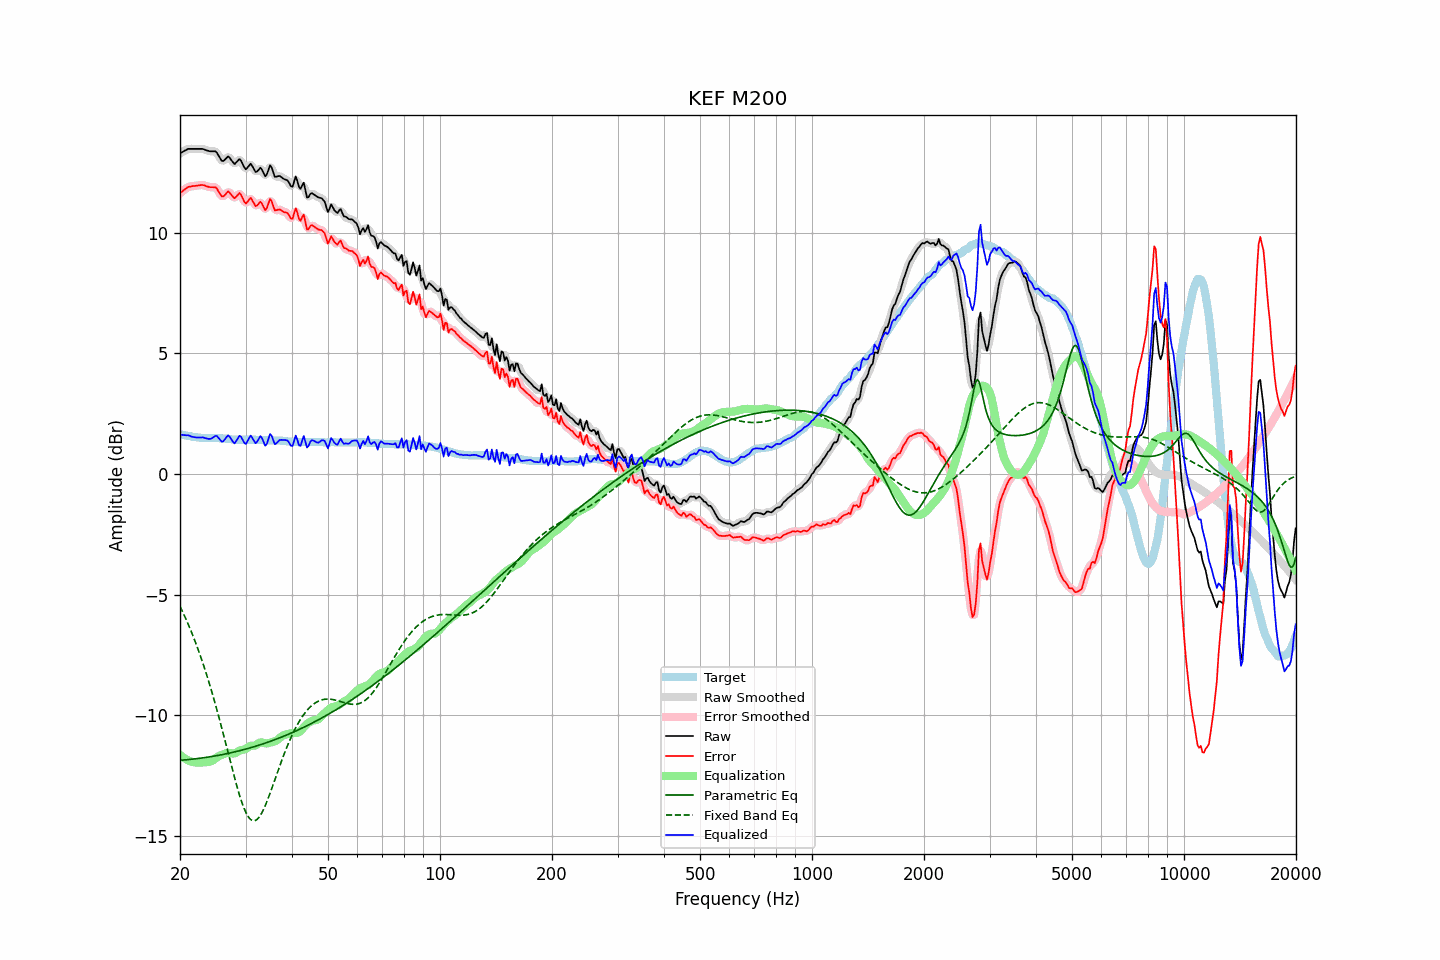

The file beside this chart, header and first rows:
frequency, raw, error, smoothed, error_smoothed, equalization, parametric_eq, fixed_band_eq, equalized_raw, equalized_smoothed, target
20.00, 13.28, 11.63, 13.28, 11.63, -11.64, -11.86, -5.48, 1.64, 1.64, 1.65
20.20, 13.32, 11.68, 13.32, 11.69, -11.70, -11.86, -5.62, 1.62, 1.63, 1.64
20.40, 13.36, 11.74, 13.36, 11.75, -11.74, -11.85, -5.76, 1.62, 1.62, 1.62
20.61, 13.40, 11.79, 13.40, 11.80, -11.79, -11.85, -5.91, 1.61, 1.61, 1.61
20.81, 13.43, 11.84, 13.44, 11.85, -11.83, -11.84, -6.06, 1.60, 1.61, 1.59
21.02, 13.47, 11.89, 13.46, 11.88, -11.86, -11.83, -6.21, 1.61, 1.60, 1.58
21.23, 13.47, 11.90, 13.47, 11.91, -11.89, -11.83, -6.37, 1.58, 1.58, 1.57
21.44, 13.47, 11.91, 13.47, 11.92, -11.92, -11.82, -6.53, 1.55, 1.56, 1.56
21.66, 13.47, 11.93, 13.47, 11.93, -11.93, -11.81, -6.70, 1.54, 1.54, 1.54
21.87, 13.47, 11.93, 13.47, 11.94, -11.95, -11.81, -6.87, 1.52, 1.52, 1.54
22.09, 13.47, 11.94, 13.47, 11.94, -11.96, -11.80, -7.04, 1.51, 1.51, 1.53
22.31, 13.47, 11.95, 13.47, 11.95, -11.96, -11.79, -7.22, 1.51, 1.51, 1.52
22.54, 13.47, 11.96, 13.47, 11.96, -11.96, -11.78, -7.41, 1.51, 1.51, 1.51
22.76, 13.47, 11.97, 13.47, 11.97, -11.96, -11.77, -7.60, 1.51, 1.51, 1.50
22.99, 13.47, 11.97, 13.46, 11.97, -11.95, -11.76, -7.79, 1.52, 1.51, 1.50
23.22, 13.45, 11.96, 13.45, 11.96, -11.95, -11.76, -7.99, 1.50, 1.50, 1.49
23.45, 13.42, 11.93, 13.43, 11.94, -11.94, -11.75, -8.20, 1.48, 1.48, 1.49
23.69, 13.40, 11.91, 13.40, 11.91, -11.94, -11.74, -8.41, 1.47, 1.46, 1.49
23.92, 13.38, 11.89, 13.38, 11.89, -11.93, -11.73, -8.63, 1.45, 1.45, 1.49
24.16, 13.37, 11.88, 13.37, 11.89, -11.91, -11.71, -8.85, 1.46, 1.46, 1.49
24.40, 13.37, 11.88, 13.37, 11.89, -11.88, -11.70, -9.07, 1.49, 1.49, 1.49
24.65, 13.37, 11.88, 13.38, 11.89, -11.84, -11.69, -9.30, 1.53, 1.54, 1.49
24.89, 13.37, 11.88, 13.35, 11.87, -11.79, -11.68, -9.54, 1.58, 1.56, 1.49
25.14, 13.31, 11.82, 13.29, 11.81, -11.74, -11.67, -9.78, 1.57, 1.55, 1.49
25.39, 13.19, 11.70, 13.19, 11.71, -11.70, -11.66, -10.03, 1.49, 1.49, 1.49
25.65, 13.08, 11.60, 13.08, 11.59, -11.66, -11.64, -10.28, 1.42, 1.41, 1.48
25.91, 12.97, 11.50, 13.00, 11.52, -11.64, -11.63, -10.53, 1.34, 1.36, 1.48
26.16, 12.97, 11.50, 12.98, 11.51, -11.61, -11.62, -10.79, 1.36, 1.37, 1.47
26.43, 13.03, 11.56, 13.03, 11.57, -11.59, -11.60, -11.05, 1.44, 1.45, 1.47
26.69, 13.10, 11.64, 13.10, 11.64, -11.57, -11.59, -11.31, 1.53, 1.53, 1.46
26.96, 13.16, 11.71, 13.12, 11.67, -11.56, -11.58, -11.57, 1.60, 1.57, 1.45
27.23, 13.09, 11.64, 13.09, 11.65, -11.56, -11.56, -11.83, 1.53, 1.53, 1.45
27.50, 13.00, 11.56, 13.00, 11.56, -11.57, -11.55, -12.09, 1.43, 1.43, 1.44
27.77, 12.91, 11.48, 12.91, 11.48, -11.58, -11.53, -12.35, 1.33, 1.33, 1.43
28.05, 12.84, 11.42, 12.88, 11.46, -11.57, -11.52, -12.60, 1.27, 1.31, 1.42
28.33, 12.91, 11.49, 12.92, 11.50, -11.54, -11.50, -12.85, 1.37, 1.37, 1.42
28.62, 12.98, 11.56, 12.98, 11.57, -11.50, -11.48, -13.08, 1.48, 1.48, 1.42
28.90, 13.05, 11.64, 13.01, 11.60, -11.46, -11.47, -13.31, 1.59, 1.55, 1.41
29.19, 12.98, 11.56, 12.96, 11.55, -11.44, -11.45, -13.52, 1.54, 1.52, 1.42
29.48, 12.84, 11.42, 12.84, 11.42, -11.43, -11.43, -13.71, 1.41, 1.41, 1.42
29.78, 12.70, 11.28, 12.72, 11.30, -11.41, -11.42, -13.88, 1.29, 1.30, 1.42
30.08, 12.62, 11.20, 12.66, 11.25, -11.38, -11.40, -14.03, 1.24, 1.28, 1.42
30.38, 12.70, 11.28, 12.71, 11.29, -11.34, -11.38, -14.15, 1.36, 1.37, 1.42
30.68, 12.78, 11.36, 12.78, 11.36, -11.29, -11.36, -14.25, 1.49, 1.48, 1.42
30.99, 12.86, 11.44, 12.81, 11.39, -11.26, -11.34, -14.32, 1.60, 1.54, 1.42
31.30, 12.75, 11.33, 12.74, 11.32, -11.26, -11.32, -14.36, 1.49, 1.48, 1.42
31.61, 12.63, 11.21, 12.64, 11.22, -11.26, -11.30, -14.37, 1.37, 1.38, 1.42
31.93, 12.51, 11.09, 12.55, 11.14, -11.24, -11.28, -14.35, 1.27, 1.31, 1.42
32.24, 12.54, 11.13, 12.56, 11.15, -11.20, -11.26, -14.31, 1.34, 1.36, 1.41
32.57, 12.61, 11.20, 12.61, 11.20, -11.15, -11.24, -14.24, 1.46, 1.46, 1.41
32.89, 12.69, 11.28, 12.64, 11.24, -11.12, -11.22, -14.14, 1.57, 1.52, 1.41
33.22, 12.61, 11.20, 12.58, 11.17, -11.12, -11.20, -14.03, 1.49, 1.46, 1.41
33.55, 12.47, 11.06, 12.47, 11.06, -11.14, -11.17, -13.90, 1.33, 1.32, 1.41
33.89, 12.33, 10.93, 12.39, 10.99, -11.16, -11.15, -13.75, 1.17, 1.23, 1.40
34.23, 12.41, 11.01, 12.46, 11.06, -11.16, -11.13, -13.59, 1.25, 1.29, 1.40
34.57, 12.60, 11.20, 12.60, 11.20, -11.15, -11.11, -13.41, 1.45, 1.45, 1.40
34.92, 12.79, 11.39, 12.70, 11.31, -11.13, -11.08, -13.23, 1.66, 1.57, 1.40
35.27, 12.70, 11.30, 12.66, 11.27, -11.11, -11.06, -13.05, 1.59, 1.55, 1.40
35.62, 12.50, 11.10, 12.53, 11.13, -11.10, -11.03, -12.86, 1.40, 1.43, 1.40
35.97, 12.31, 10.92, 12.38, 10.99, -11.08, -11.01, -12.67, 1.23, 1.30, 1.39
... 635 more rows
